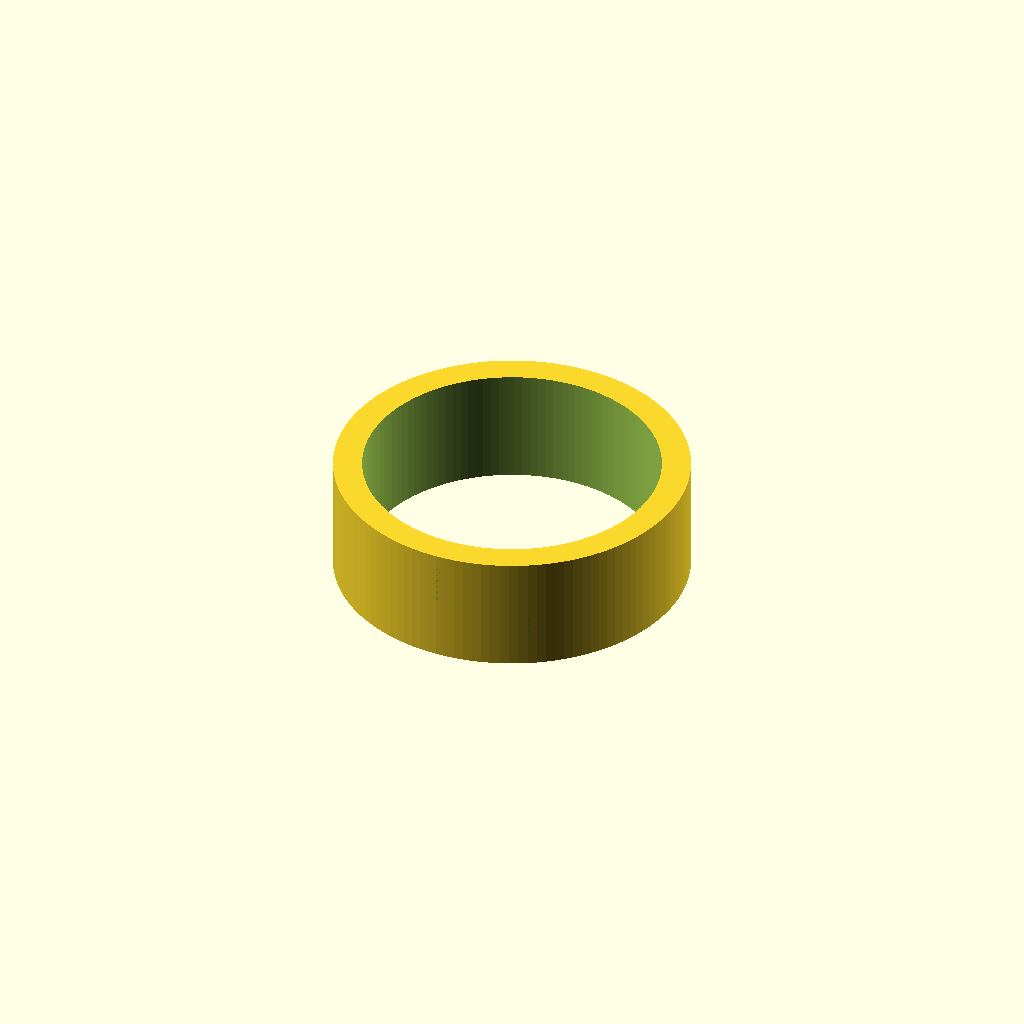
Cell 1: the model at its default parameters.
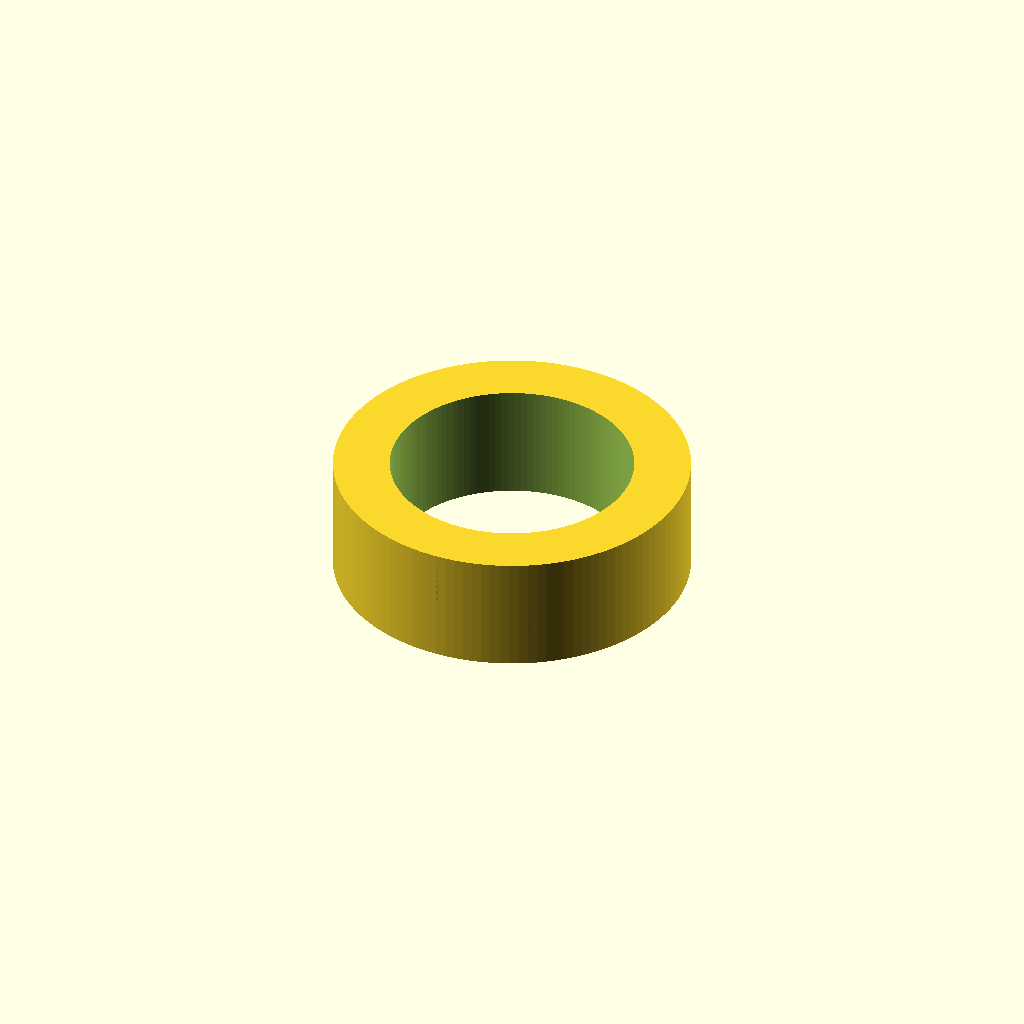
Cell 2: tire_t = 10 (everything else at default).
One fixed orthographic camera (rotation 55°, 0°, 25°; colour scheme Cornfield) for every cell.
Source of the model, hardware/scad/parts/tire.scad:
// Tire (print 4) in TPU 95A. 0.2 mm layers, 3 walls, 15% infill, slow (25 mm/s).
// Stretches over the wheel rim between the two lips.
include <../config.scad>
use <../lib.scad>

tire_t = 5;
id     = wheel_d - 2*tire_t - 0.6;   // slightly undersize so it grips the rim
w      = wheel_w - 4 - 0.4;

difference() {
    cylinder(d=wheel_d, h=w, $fn=120);
    translate([0,0,-1]) cylinder(d=id, h=w+2, $fn=120);
    // chevron-ish tread: alternating grooves
    for (a=[0:10:350]) rotate(a) translate([wheel_d/2, 0, (a/10)%2==0 ? 2 : w/2+1])
        cube([2.4, 2.2, w/2-3], center=false);
}
Parameter table extracted from the source (name, type, default, range or options):
tire_t: number, default 5
